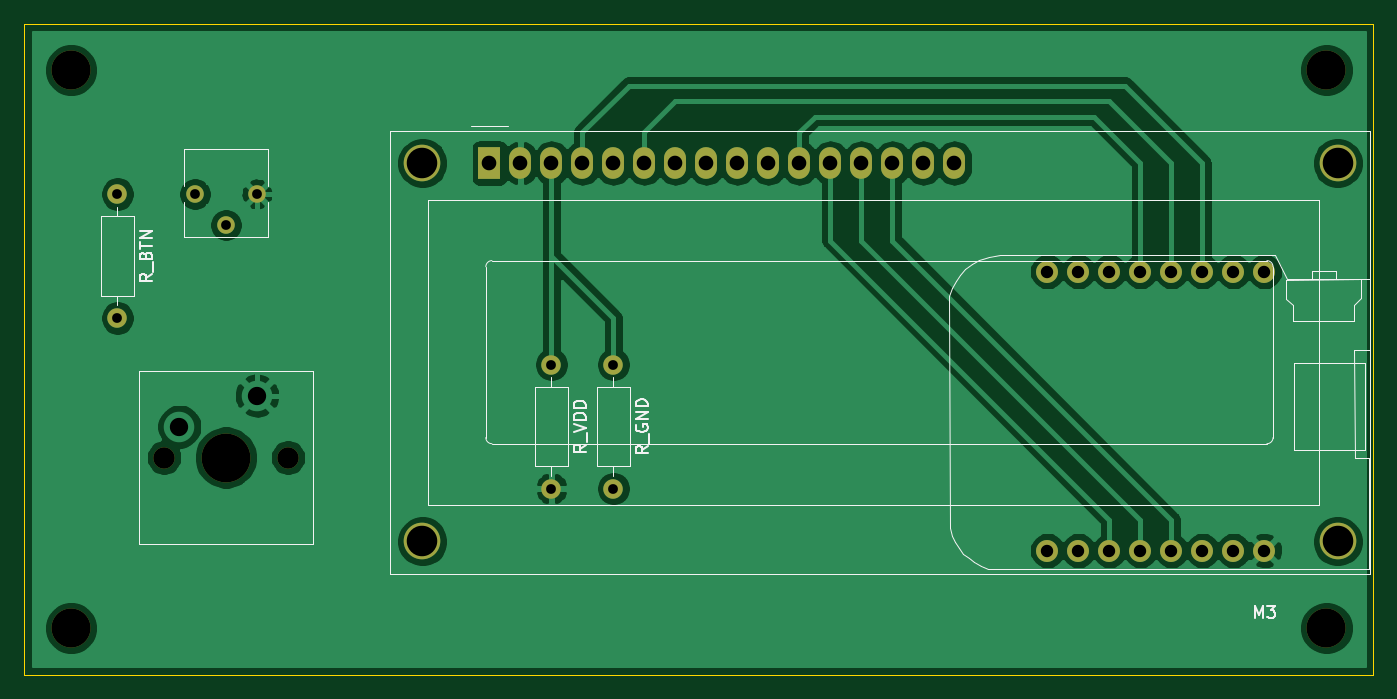
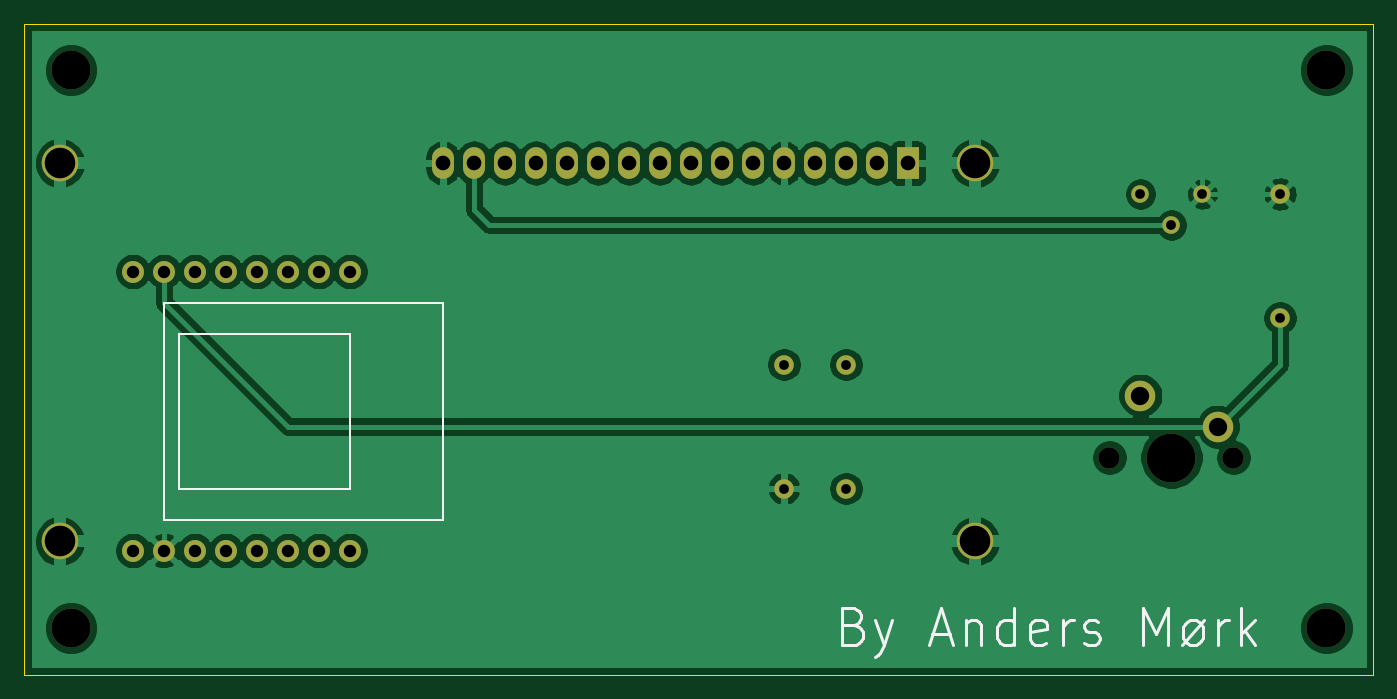
Circuit board: 9 layer files. Board 110.5 x 53.3 mm.
- bottom_copper: bussData-B_Cu.gbr (86469 bytes)
- bottom_mask: bussData-B_Mask.gbr (2377 bytes)
- bottom_silk: bussData-B_SilkS.gbr (4206 bytes)
- outline: bussData-Edge_Cuts.gbr (891 bytes)
- top_copper: bussData-F_Cu.gbr (79135 bytes)
- top_mask: bussData-F_Mask.gbr (2305 bytes)
- top_silk: bussData-F_SilkS.gbr (8951 bytes)
- drill: bussData-NPTH.drl (385 bytes)
- drill: bussData-PTH.drl (881 bytes)

=== bottom_copper: bussData-B_Cu.gbr (86469 bytes, source omitted) ===
=== bottom_mask: bussData-B_Mask.gbr ===
%TF.GenerationSoftware,KiCad,Pcbnew,(5.1.10)-1*%
%TF.CreationDate,2021-11-08T12:22:01+01:00*%
%TF.ProjectId,bussData,62757373-4461-4746-912e-6b696361645f,rev?*%
%TF.SameCoordinates,Original*%
%TF.FileFunction,Soldermask,Bot*%
%TF.FilePolarity,Negative*%
%FSLAX46Y46*%
G04 Gerber Fmt 4.6, Leading zero omitted, Abs format (unit mm)*
G04 Created by KiCad (PCBNEW (5.1.10)-1) date 2021-11-08 12:22:01*
%MOMM*%
%LPD*%
G01*
G04 APERTURE LIST*
%ADD10C,1.800000*%
%ADD11C,3.200000*%
%ADD12C,3.000000*%
%ADD13O,1.800000X2.600000*%
%ADD14R,1.800000X2.600000*%
%ADD15O,1.600000X1.600000*%
%ADD16C,1.600000*%
%ADD17C,1.440000*%
%ADD18C,1.750000*%
%ADD19C,4.000000*%
%ADD20C,2.500000*%
G04 APERTURE END LIST*
D10*
%TO.C,esp8266 D1 Wemos mini*%
X161290000Y-74930000D03*
X163830000Y-74930000D03*
X166370000Y-74930000D03*
X168910000Y-74930000D03*
X171450000Y-74930000D03*
X173990000Y-74930000D03*
X176530000Y-74930000D03*
X179070000Y-74930000D03*
X179070000Y-97790000D03*
X176530000Y-97790000D03*
X173990000Y-97790000D03*
X171450000Y-97790000D03*
X168910000Y-97790000D03*
X166370000Y-97790000D03*
X163830000Y-97790000D03*
X161290000Y-97790000D03*
%TD*%
D11*
%TO.C,M3*%
X184150000Y-104140000D03*
%TD*%
%TO.C,REF\u002A\u002A*%
X81280000Y-104140000D03*
%TD*%
%TO.C,REF\u002A\u002A*%
X81280000Y-58420000D03*
%TD*%
%TO.C,REF\u002A\u002A*%
X184150000Y-58420000D03*
%TD*%
D12*
%TO.C,LCD1*%
X185070000Y-66040000D03*
X185069480Y-97040700D03*
X110070900Y-97040700D03*
X110070900Y-66040000D03*
D13*
X153670000Y-66040000D03*
X151130000Y-66040000D03*
X148590000Y-66040000D03*
X146050000Y-66040000D03*
X143510000Y-66040000D03*
X140970000Y-66040000D03*
X138430000Y-66040000D03*
X135890000Y-66040000D03*
X133350000Y-66040000D03*
X130810000Y-66040000D03*
X128270000Y-66040000D03*
X125730000Y-66040000D03*
X123190000Y-66040000D03*
X120650000Y-66040000D03*
X118110000Y-66040000D03*
D14*
X115570000Y-66040000D03*
%TD*%
D15*
%TO.C,R_VDD*%
X120650000Y-92710000D03*
D16*
X120650000Y-82550000D03*
%TD*%
D15*
%TO.C,R_BTN*%
X85090000Y-78740000D03*
D16*
X85090000Y-68580000D03*
%TD*%
D15*
%TO.C,R_GND*%
X125730000Y-92710000D03*
D16*
X125730000Y-82550000D03*
%TD*%
D17*
%TO.C,DIM1*%
X91440000Y-68580000D03*
X93980000Y-71120000D03*
X96520000Y-68580000D03*
%TD*%
D18*
%TO.C,btn1*%
X99060000Y-90170000D03*
X88900000Y-90170000D03*
D19*
X93980000Y-90170000D03*
D20*
X96520000Y-85090000D03*
X90170000Y-87630000D03*
%TD*%
M02*

=== bottom_silk: bussData-B_SilkS.gbr ===
%TF.GenerationSoftware,KiCad,Pcbnew,(5.1.10)-1*%
%TF.CreationDate,2021-11-08T12:22:01+01:00*%
%TF.ProjectId,bussData,62757373-4461-4746-912e-6b696361645f,rev?*%
%TF.SameCoordinates,Original*%
%TF.FileFunction,Legend,Bot*%
%TF.FilePolarity,Positive*%
%FSLAX46Y46*%
G04 Gerber Fmt 4.6, Leading zero omitted, Abs format (unit mm)*
G04 Created by KiCad (PCBNEW (5.1.10)-1) date 2021-11-08 12:22:01*
%MOMM*%
%LPD*%
G01*
G04 APERTURE LIST*
%ADD10C,0.250000*%
%ADD11C,0.150000*%
G04 APERTURE END LIST*
D10*
X119997142Y-103925714D02*
X119568571Y-104068571D01*
X119425714Y-104211428D01*
X119282857Y-104497142D01*
X119282857Y-104925714D01*
X119425714Y-105211428D01*
X119568571Y-105354285D01*
X119854285Y-105497142D01*
X120997142Y-105497142D01*
X120997142Y-102497142D01*
X119997142Y-102497142D01*
X119711428Y-102640000D01*
X119568571Y-102782857D01*
X119425714Y-103068571D01*
X119425714Y-103354285D01*
X119568571Y-103640000D01*
X119711428Y-103782857D01*
X119997142Y-103925714D01*
X120997142Y-103925714D01*
X118282857Y-103497142D02*
X117568571Y-105497142D01*
X116854285Y-103497142D02*
X117568571Y-105497142D01*
X117854285Y-106211428D01*
X117997142Y-106354285D01*
X118282857Y-106497142D01*
X113568571Y-104640000D02*
X112140000Y-104640000D01*
X113854285Y-105497142D02*
X112854285Y-102497142D01*
X111854285Y-105497142D01*
X110854285Y-103497142D02*
X110854285Y-105497142D01*
X110854285Y-103782857D02*
X110711428Y-103640000D01*
X110425714Y-103497142D01*
X109997142Y-103497142D01*
X109711428Y-103640000D01*
X109568571Y-103925714D01*
X109568571Y-105497142D01*
X106854285Y-105497142D02*
X106854285Y-102497142D01*
X106854285Y-105354285D02*
X107140000Y-105497142D01*
X107711428Y-105497142D01*
X107997142Y-105354285D01*
X108140000Y-105211428D01*
X108282857Y-104925714D01*
X108282857Y-104068571D01*
X108140000Y-103782857D01*
X107997142Y-103640000D01*
X107711428Y-103497142D01*
X107140000Y-103497142D01*
X106854285Y-103640000D01*
X104282857Y-105354285D02*
X104568571Y-105497142D01*
X105140000Y-105497142D01*
X105425714Y-105354285D01*
X105568571Y-105068571D01*
X105568571Y-103925714D01*
X105425714Y-103640000D01*
X105140000Y-103497142D01*
X104568571Y-103497142D01*
X104282857Y-103640000D01*
X104140000Y-103925714D01*
X104140000Y-104211428D01*
X105568571Y-104497142D01*
X102854285Y-105497142D02*
X102854285Y-103497142D01*
X102854285Y-104068571D02*
X102711428Y-103782857D01*
X102568571Y-103640000D01*
X102282857Y-103497142D01*
X101997142Y-103497142D01*
X101140000Y-105354285D02*
X100854285Y-105497142D01*
X100282857Y-105497142D01*
X99997142Y-105354285D01*
X99854285Y-105068571D01*
X99854285Y-104925714D01*
X99997142Y-104640000D01*
X100282857Y-104497142D01*
X100711428Y-104497142D01*
X100997142Y-104354285D01*
X101140000Y-104068571D01*
X101140000Y-103925714D01*
X100997142Y-103640000D01*
X100711428Y-103497142D01*
X100282857Y-103497142D01*
X99997142Y-103640000D01*
X96282857Y-105497142D02*
X96282857Y-102497142D01*
X95282857Y-104640000D01*
X94282857Y-102497142D01*
X94282857Y-105497142D01*
X91282857Y-103497142D02*
X93140000Y-105497142D01*
X92425714Y-105497142D02*
X92711428Y-105354285D01*
X92854285Y-105211428D01*
X92997142Y-104925714D01*
X92997142Y-104068571D01*
X92854285Y-103782857D01*
X92711428Y-103640000D01*
X92425714Y-103497142D01*
X91997142Y-103497142D01*
X91711428Y-103640000D01*
X91568571Y-103782857D01*
X91425714Y-104068571D01*
X91425714Y-104925714D01*
X91568571Y-105211428D01*
X91711428Y-105354285D01*
X91997142Y-105497142D01*
X92425714Y-105497142D01*
X90140000Y-105497142D02*
X90140000Y-103497142D01*
X90140000Y-104068571D02*
X89997142Y-103782857D01*
X89854285Y-103640000D01*
X89568571Y-103497142D01*
X89282857Y-103497142D01*
X88282857Y-105497142D02*
X88282857Y-102497142D01*
X87997142Y-104354285D02*
X87140000Y-105497142D01*
X87140000Y-103497142D02*
X88282857Y-104640000D01*
D11*
%TO.C,esp8266 D1 Wemos mini*%
X175260000Y-92710000D02*
X161290000Y-92710000D01*
X161290000Y-92710000D02*
X161290000Y-80010000D01*
X161290000Y-80010000D02*
X175260000Y-80010000D01*
X175260000Y-80010000D02*
X175260000Y-92710000D01*
X176530000Y-95250000D02*
X176530000Y-77470000D01*
X176530000Y-77470000D02*
X153670000Y-77470000D01*
X153670000Y-77470000D02*
X153670000Y-95250000D01*
X153670000Y-95250000D02*
X176530000Y-95250000D01*
%TD*%
M02*

=== outline: bussData-Edge_Cuts.gbr ===
%TF.GenerationSoftware,KiCad,Pcbnew,(5.1.10)-1*%
%TF.CreationDate,2021-11-08T12:22:02+01:00*%
%TF.ProjectId,bussData,62757373-4461-4746-912e-6b696361645f,rev?*%
%TF.SameCoordinates,Original*%
%TF.FileFunction,Profile,NP*%
%FSLAX46Y46*%
G04 Gerber Fmt 4.6, Leading zero omitted, Abs format (unit mm)*
G04 Created by KiCad (PCBNEW (5.1.10)-1) date 2021-11-08 12:22:02*
%MOMM*%
%LPD*%
G01*
G04 APERTURE LIST*
%TA.AperFunction,Profile*%
%ADD10C,0.050000*%
%TD*%
G04 APERTURE END LIST*
D10*
X187960000Y-54610000D02*
X187960000Y-57150000D01*
X77470000Y-54610000D02*
X187960000Y-54610000D01*
X77470000Y-57150000D02*
X77470000Y-54610000D01*
X77470000Y-107950000D02*
X77470000Y-105410000D01*
X187960000Y-107950000D02*
X77470000Y-107950000D01*
X187960000Y-105410000D02*
X187960000Y-107950000D01*
X187960000Y-105410000D02*
X187960000Y-57150000D01*
X77470000Y-57150000D02*
X77470000Y-105410000D01*
M02*

=== top_copper: bussData-F_Cu.gbr (79135 bytes, source omitted) ===
=== top_mask: bussData-F_Mask.gbr ===
%TF.GenerationSoftware,KiCad,Pcbnew,(5.1.10)-1*%
%TF.CreationDate,2021-11-08T12:22:01+01:00*%
%TF.ProjectId,bussData,62757373-4461-4746-912e-6b696361645f,rev?*%
%TF.SameCoordinates,Original*%
%TF.FileFunction,Soldermask,Top*%
%TF.FilePolarity,Negative*%
%FSLAX46Y46*%
G04 Gerber Fmt 4.6, Leading zero omitted, Abs format (unit mm)*
G04 Created by KiCad (PCBNEW (5.1.10)-1) date 2021-11-08 12:22:01*
%MOMM*%
%LPD*%
G01*
G04 APERTURE LIST*
%ADD10C,1.800000*%
%ADD11C,3.200000*%
%ADD12C,3.000000*%
%ADD13O,1.800000X2.600000*%
%ADD14R,1.800000X2.600000*%
%ADD15O,1.600000X1.600000*%
%ADD16C,1.600000*%
%ADD17C,1.440000*%
%ADD18C,1.750000*%
%ADD19C,4.000000*%
G04 APERTURE END LIST*
D10*
%TO.C,esp8266 D1 Wemos mini*%
X161290000Y-74930000D03*
X163830000Y-74930000D03*
X166370000Y-74930000D03*
X168910000Y-74930000D03*
X171450000Y-74930000D03*
X173990000Y-74930000D03*
X176530000Y-74930000D03*
X179070000Y-74930000D03*
X179070000Y-97790000D03*
X176530000Y-97790000D03*
X173990000Y-97790000D03*
X171450000Y-97790000D03*
X168910000Y-97790000D03*
X166370000Y-97790000D03*
X163830000Y-97790000D03*
X161290000Y-97790000D03*
%TD*%
D11*
%TO.C,M3*%
X184150000Y-104140000D03*
%TD*%
%TO.C,REF\u002A\u002A*%
X81280000Y-104140000D03*
%TD*%
%TO.C,REF\u002A\u002A*%
X81280000Y-58420000D03*
%TD*%
%TO.C,REF\u002A\u002A*%
X184150000Y-58420000D03*
%TD*%
D12*
%TO.C,LCD1*%
X185070000Y-66040000D03*
X185069480Y-97040700D03*
X110070900Y-97040700D03*
X110070900Y-66040000D03*
D13*
X153670000Y-66040000D03*
X151130000Y-66040000D03*
X148590000Y-66040000D03*
X146050000Y-66040000D03*
X143510000Y-66040000D03*
X140970000Y-66040000D03*
X138430000Y-66040000D03*
X135890000Y-66040000D03*
X133350000Y-66040000D03*
X130810000Y-66040000D03*
X128270000Y-66040000D03*
X125730000Y-66040000D03*
X123190000Y-66040000D03*
X120650000Y-66040000D03*
X118110000Y-66040000D03*
D14*
X115570000Y-66040000D03*
%TD*%
D15*
%TO.C,R_VDD*%
X120650000Y-92710000D03*
D16*
X120650000Y-82550000D03*
%TD*%
D15*
%TO.C,R_BTN*%
X85090000Y-78740000D03*
D16*
X85090000Y-68580000D03*
%TD*%
D15*
%TO.C,R_GND*%
X125730000Y-92710000D03*
D16*
X125730000Y-82550000D03*
%TD*%
D17*
%TO.C,DIM1*%
X91440000Y-68580000D03*
X93980000Y-71120000D03*
X96520000Y-68580000D03*
%TD*%
D18*
%TO.C,btn1*%
X99060000Y-90170000D03*
X88900000Y-90170000D03*
D19*
X93980000Y-90170000D03*
%TD*%
M02*

=== top_silk: bussData-F_SilkS.gbr (8951 bytes, source omitted) ===
=== drill: bussData-NPTH.drl ===
M48
; DRILL file {KiCad (5.1.10)-1} date 11/08/21 12:22:05
; FORMAT={-:-/ absolute / inch / decimal}
; #@! TF.CreationDate,2021-11-08T12:22:05+01:00
; #@! TF.GenerationSoftware,Kicad,Pcbnew,(5.1.10)-1
; #@! TF.FileFunction,NonPlated,1,2,NPTH
FMAT,2
INCH
T1C0.0689
T2C0.1260
T3C0.1575
%
G90
G05
T1
X3.5Y-3.55
X3.9Y-3.55
T2
X3.2Y-2.3
X3.2Y-4.1
X7.25Y-2.3
X7.25Y-4.1
T3
X3.7Y-3.55
T0
M30

=== drill: bussData-PTH.drl ===
M48
; DRILL file {KiCad (5.1.10)-1} date 11/08/21 12:22:05
; FORMAT={-:-/ absolute / inch / decimal}
; #@! TF.CreationDate,2021-11-08T12:22:05+01:00
; #@! TF.GenerationSoftware,Kicad,Pcbnew,(5.1.10)-1
; #@! TF.FileFunction,Plated,1,2,PTH
FMAT,2
INCH
T1C0.0315
T2C0.0400
T3C0.0472
T4C0.0591
T5C0.0984
%
G90
G05
T1
X3.35Y-2.7
X3.35Y-3.1
X3.6Y-2.7
X3.7Y-2.8
X3.8Y-2.7
X4.75Y-3.25
X4.75Y-3.65
X4.95Y-3.25
X4.95Y-3.65
T2
X6.35Y-2.95
X6.35Y-3.85
X6.45Y-2.95
X6.45Y-3.85
X6.55Y-2.95
X6.55Y-3.85
X6.65Y-2.95
X6.65Y-3.85
X6.75Y-2.95
X6.75Y-3.85
X6.85Y-2.95
X6.85Y-3.85
X6.95Y-2.95
X6.95Y-3.85
X7.05Y-2.95
X7.05Y-3.85
T3
X4.55Y-2.6
X4.65Y-2.6
X4.75Y-2.6
X4.85Y-2.6
X4.95Y-2.6
X5.05Y-2.6
X5.15Y-2.6
X5.25Y-2.6
X5.35Y-2.6
X5.45Y-2.6
X5.55Y-2.6
X5.65Y-2.6
X5.75Y-2.6
X5.85Y-2.6
X5.95Y-2.6
X6.05Y-2.6
T4
X3.55Y-3.45
X3.8Y-3.35
T5
X4.3335Y-2.6
X4.3335Y-3.8205
X7.2862Y-3.8205
X7.2862Y-2.6
T0
M30
